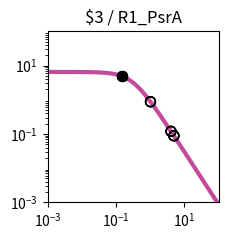

This figure's Python source: (Note: this script raises an exception after producing the figure.)
import matplotlib.pyplot as plt
import matplotlib.ticker as ticker
import numpy as np

fig, ax = plt.subplots(figsize=(2.5,2.5))

plt.xlim(1.000000e-03, 1.000000e+02)
plt.ylim(1.000000e-03, 1.000000e+02)

x = np.array([1.000000e-03,1.122018e-03,1.258925e-03,1.412538e-03,1.584893e-03,1.778279e-03,1.995262e-03,2.238721e-03,2.511886e-03,2.818383e-03,3.162278e-03,3.548134e-03,3.981072e-03,4.466836e-03,5.011872e-03,5.623413e-03,6.309573e-03,7.079458e-03,7.943282e-03,8.912509e-03,1.000000e-02,1.122018e-02,1.258925e-02,1.412538e-02,1.584893e-02,1.778279e-02,1.995262e-02,2.238721e-02,2.511886e-02,2.818383e-02,3.162278e-02,3.548134e-02,3.981072e-02,4.466836e-02,5.011872e-02,5.623413e-02,6.309573e-02,7.079458e-02,7.943282e-02,8.912509e-02,1.000000e-01,1.122018e-01,1.258925e-01,1.412538e-01,1.584893e-01,1.778279e-01,1.995262e-01,2.238721e-01,2.511886e-01,2.818383e-01,3.162278e-01,3.548134e-01,3.981072e-01,4.466836e-01,5.011872e-01,5.623413e-01,6.309573e-01,7.079458e-01,7.943282e-01,8.912509e-01,1.000000e+00,1.122018e+00,1.258925e+00,1.412538e+00,1.584893e+00,1.778279e+00,1.995262e+00,2.238721e+00,2.511886e+00,2.818383e+00,3.162278e+00,3.548134e+00,3.981072e+00,4.466836e+00,5.011872e+00,5.623413e+00,6.309573e+00,7.079458e+00,7.943282e+00,8.912509e+00,1.000000e+01,1.122018e+01,1.258925e+01,1.412538e+01,1.584893e+01,1.778279e+01,1.995262e+01,2.238721e+01,2.511886e+01,2.818383e+01,3.162278e+01,3.548134e+01,3.981072e+01,4.466836e+01,5.011872e+01,5.623413e+01,6.309573e+01,7.079458e+01,7.943282e+01,8.912509e+01,1.000000e+02,])
y = np.array([6.488031e+00,6.487843e+00,6.487619e+00,6.487351e+00,6.487031e+00,6.486649e+00,6.486193e+00,6.485649e+00,6.485000e+00,6.484224e+00,6.483299e+00,6.482194e+00,6.480875e+00,6.479301e+00,6.477423e+00,6.475182e+00,6.472509e+00,6.469319e+00,6.465515e+00,6.460979e+00,6.455572e+00,6.449127e+00,6.441449e+00,6.432305e+00,6.421421e+00,6.408475e+00,6.393085e+00,6.374806e+00,6.353117e+00,6.327414e+00,6.296995e+00,6.261057e+00,6.218681e+00,6.168830e+00,6.110345e+00,6.041951e+00,5.962268e+00,5.869838e+00,5.763163e+00,5.640765e+00,5.501264e+00,5.343481e+00,5.166551e+00,4.970062e+00,4.754182e+00,4.519776e+00,4.268491e+00,4.002779e+00,3.725853e+00,3.441566e+00,3.154209e+00,2.868262e+00,2.588120e+00,2.317823e+00,2.060843e+00,1.819922e+00,1.597009e+00,1.393252e+00,1.209067e+00,1.044240e+00,8.980622e-01,7.694550e-01,6.571005e-01,5.595468e-01,4.752956e-01,4.028683e-01,3.408522e-01,2.879309e-01,2.429017e-01,2.046821e-01,1.723103e-01,1.449403e-01,1.218338e-01,1.023516e-01,8.594273e-02,7.213477e-02,6.052430e-02,5.076781e-02,4.257364e-02,3.569472e-02,2.992211e-02,2.507944e-02,2.101796e-02,1.761243e-02,1.475743e-02,1.236435e-02,1.035871e-02,8.677974e-03,7.269637e-03,6.089642e-03,5.101031e-03,4.272809e-03,3.578985e-03,2.997774e-03,2.510912e-03,2.103094e-03,1.761496e-03,1.475369e-03,1.235711e-03,1.034976e-03,8.668451e-04,])
c = "#c24b9c"

hi_x = np.array([1.464730e-01,1.464730e-01,1.464730e-01,1.464730e-01,])
hi_y = np.array([4.904094e+00,4.904094e+00,4.904094e+00,4.904094e+00,])
lo_x = np.array([1.018913e+00,1.018913e+00,4.915013e+00,4.915013e+00,4.042573e+00,4.042573e+00,1.018913e+00,1.018913e+00,4.915013e+00,4.915013e+00,4.042573e+00,4.042573e+00,])
lo_y = np.array([8.759677e-01,8.759677e-01,8.852903e-02,8.852903e-02,1.190433e-01,1.190433e-01,8.759677e-01,8.759677e-01,8.852903e-02,8.852903e-02,1.190433e-01,1.190433e-01,])

plt.loglog(x,y,lw=3,color=c)
plt.scatter(hi_x,hi_y,marker='o',s=50,color='black',zorder=10)
plt.scatter(lo_x,lo_y,marker='o',s=50,edgecolors='black',color='none',zorder=10)

plt.title("$3 / R1_PsrA")

ax.xaxis.set_major_locator(ticker.LogLocator(numticks=3))
ax.yaxis.set_major_locator(ticker.LogLocator(numticks=3))

ax.set_aspect('equal')
plt.tight_layout()

plt.savefig("/home/user/output/response_plot_$3_R1_PsrA.png", bbox_inches='tight')
